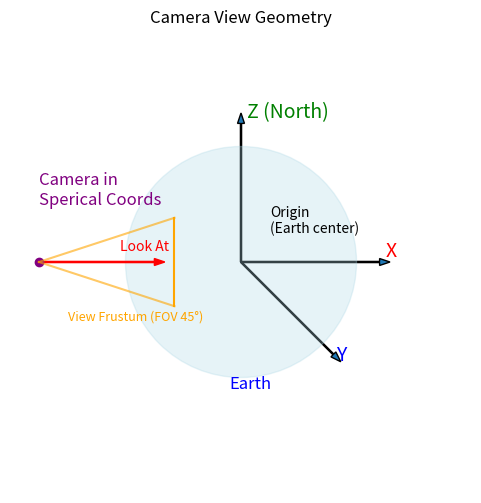

Source code (Python):
import matplotlib.pyplot as plt
import numpy as np

import matplotlib.pyplot as plt
import numpy as np

def plot_camera_view():
    fig, ax = plt.subplots(figsize=(6, 6))
    ax.set_aspect('equal')

    # Axis arrows
    ax.arrow(0, 0, 1.2, 0, width=0.01, head_width=0.06)   # +X
    ax.arrow(0, 0, 0, 1.2, width=0.01, head_width=0.06)   # +Z
    ax.arrow(0, 0, 0.8, -0.8, width=0.01, head_width=0.06)  # +Y

    # Labels
    ax.text(1.25, 0.05, "X", fontsize=14, color="red")
    ax.text(0.05, 1.25, "Z (North)", fontsize=14, color="green")
    ax.text(0.82, -0.85, "Y", fontsize=14, color="blue")

    # Origin text
    ax.text(0.25, 0.25, "Origin\n(Earth center)", fontsize=10)


    # Earth circle
    earth = plt.Circle((0, 0), 1.0, color='lightblue', alpha=0.3)
    ax.add_patch(earth)

    # Camera position
    cam_x, cam_y = -1.75, 0
    ax.plot(cam_x, cam_y, 'o', color='purple')
    ax.text(cam_x, cam_y + 0.5, "Camera in \nSperical Coords", fontsize=12, color="purple")

    ax.text( -1.05, 0.1, "Look At", fontsize=10, color='red')

    # FOV cone
    angle = np.radians(22.5)
    cone_left  = np.array([cam_x + np.cos(angle)+0.25,  np.sin(angle)])
    cone_right = np.array([cam_x + np.cos(angle)+0.25, -np.sin(angle)])

    ax.plot([cam_x, cone_left[0]], [cam_y, cone_left[1]], color='orange', alpha=0.6)
    ax.plot([cam_x, cone_right[0]], [cam_y, cone_right[1]], color='orange', alpha=0.6)
    ax.plot([cone_left[0], cone_right[0]], [cone_left[1], cone_right[1]], color='orange')

    ax.text(-1.5, -0.5, "View Frustum (FOV 45°)", fontsize=9, color='orange')

    # Camera → Earth line
    ax.arrow(cam_x, cam_y, 1, 0, width=0.01, head_width=0.06, color='red')

    # Labels
    ax.text(-0.1, -1.1, "Earth", fontsize=12, color="blue")

    # Formatting
    ax.set_xlim(-2, 2)
    ax.set_ylim(-2, 2)
    ax.axis('off')
    plt.title("Camera View Geometry")
    plt.savefig('view_geometry.png')

plot_camera_view()

